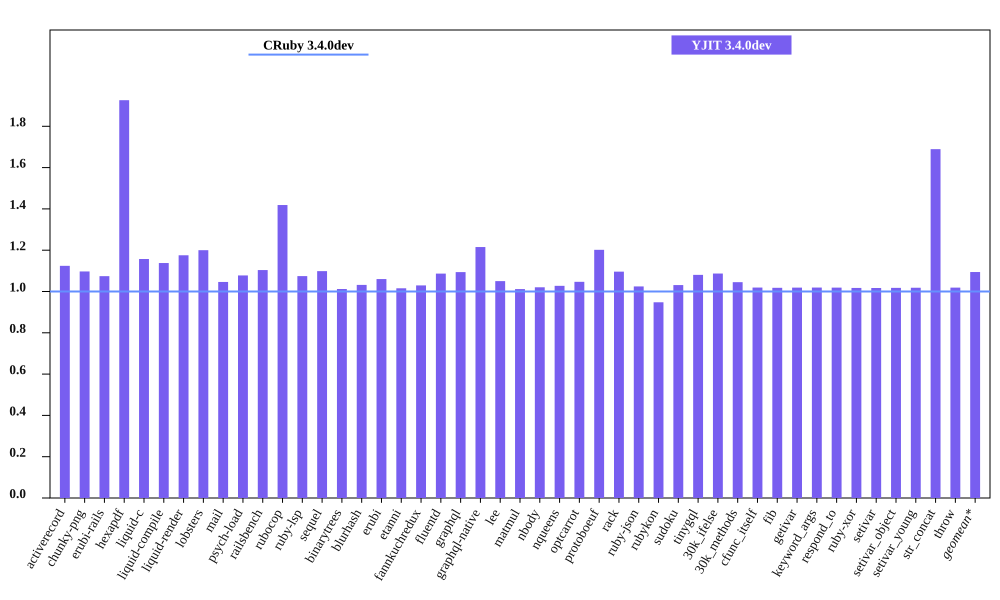

The table this chart was drawn from, first rows:
bench, CRuby 3.4.0dev mem (MiB), YJIT 3.4.0dev mem (MiB), Inline Code, Outlined Code, YJIT Mem overhead
activerecord, 52.37, 58.88, 2, 2
chunky-png, 47.5, 52.11, 1, 1
erubi-rails, 100.9, 108.4, 3, 3
hexapdf, 137.4, 264.8, 3, 2
liquid-c, 28.36, 32.82, 1, 1
liquid-compile, 25.84, 29.4, 1, 1
liquid-render, 29.17, 34.29, 1, 1
lobsters, 267.9, 321.5, 12, 10
mail, 61.97, 64.83, 2, 1
psych-load, 27.82, 29.99, 1, 1
railsbench, 99.75, 110.1, 5, 4
rubocop, 82.98, 117.7, 9, 7
ruby-lsp, 75.53, 81.16, 1, 1
sequel, 30.38, 33.38, 1, 1
binarytrees, 19.12, 19.35, 1, 1
blurhash, 14.31, 14.77, 1, 1
erubi, 22.65, 24.01, 1, 1
etanni, 16.1, 16.35, 1, 1
fannkuchredux, 12.99, 13.37, 1, 1
fluentd, 601.4, 653.5, 1, 1
graphql, 32.5, 35.55, 1, 1
graphql-native, 29.14, 35.41, 1, 1
lee, 26.11, 27.42, 1, 1
matmul, 18.68, 18.89, 1, 1
nbody, 13.04, 13.3, 1, 1
nqueens, 13.11, 13.47, 1, 1
optcarrot, 58.26, 60.99, 1, 1
protoboeuf, 24.16, 29.03, 1, 1
rack, 22.27, 24.41, 1, 1
ruby-json, 14.02, 14.36, 1, 1
rubykon, 43.08, 40.83, 1, 1
sudoku, 13.06, 13.46, 1, 1
tinygql, 21.15, 22.85, 1, 1
30k_ifelse, 137.3, 149.3, 8, 7
30k_methods, 83.99, 87.78, 3, 3
cfunc_itself, 12.89, 13.13, 1, 1
fib, 12.89, 13.12, 1, 1
getivar, 12.9, 13.14, 1, 1
keyword_args, 12.89, 13.14, 1, 1
respond_to, 12.92, 13.16, 1, 1
ruby-xor, 14.04, 14.28, 1, 1
setivar, 12.91, 13.13, 1, 1
setivar_object, 12.9, 13.13, 1, 1
setivar_young, 12.9, 13.13, 1, 1
str_concat, 39.36, 66.5, 1, 1
throw, 12.89, 13.13, 1, 1
